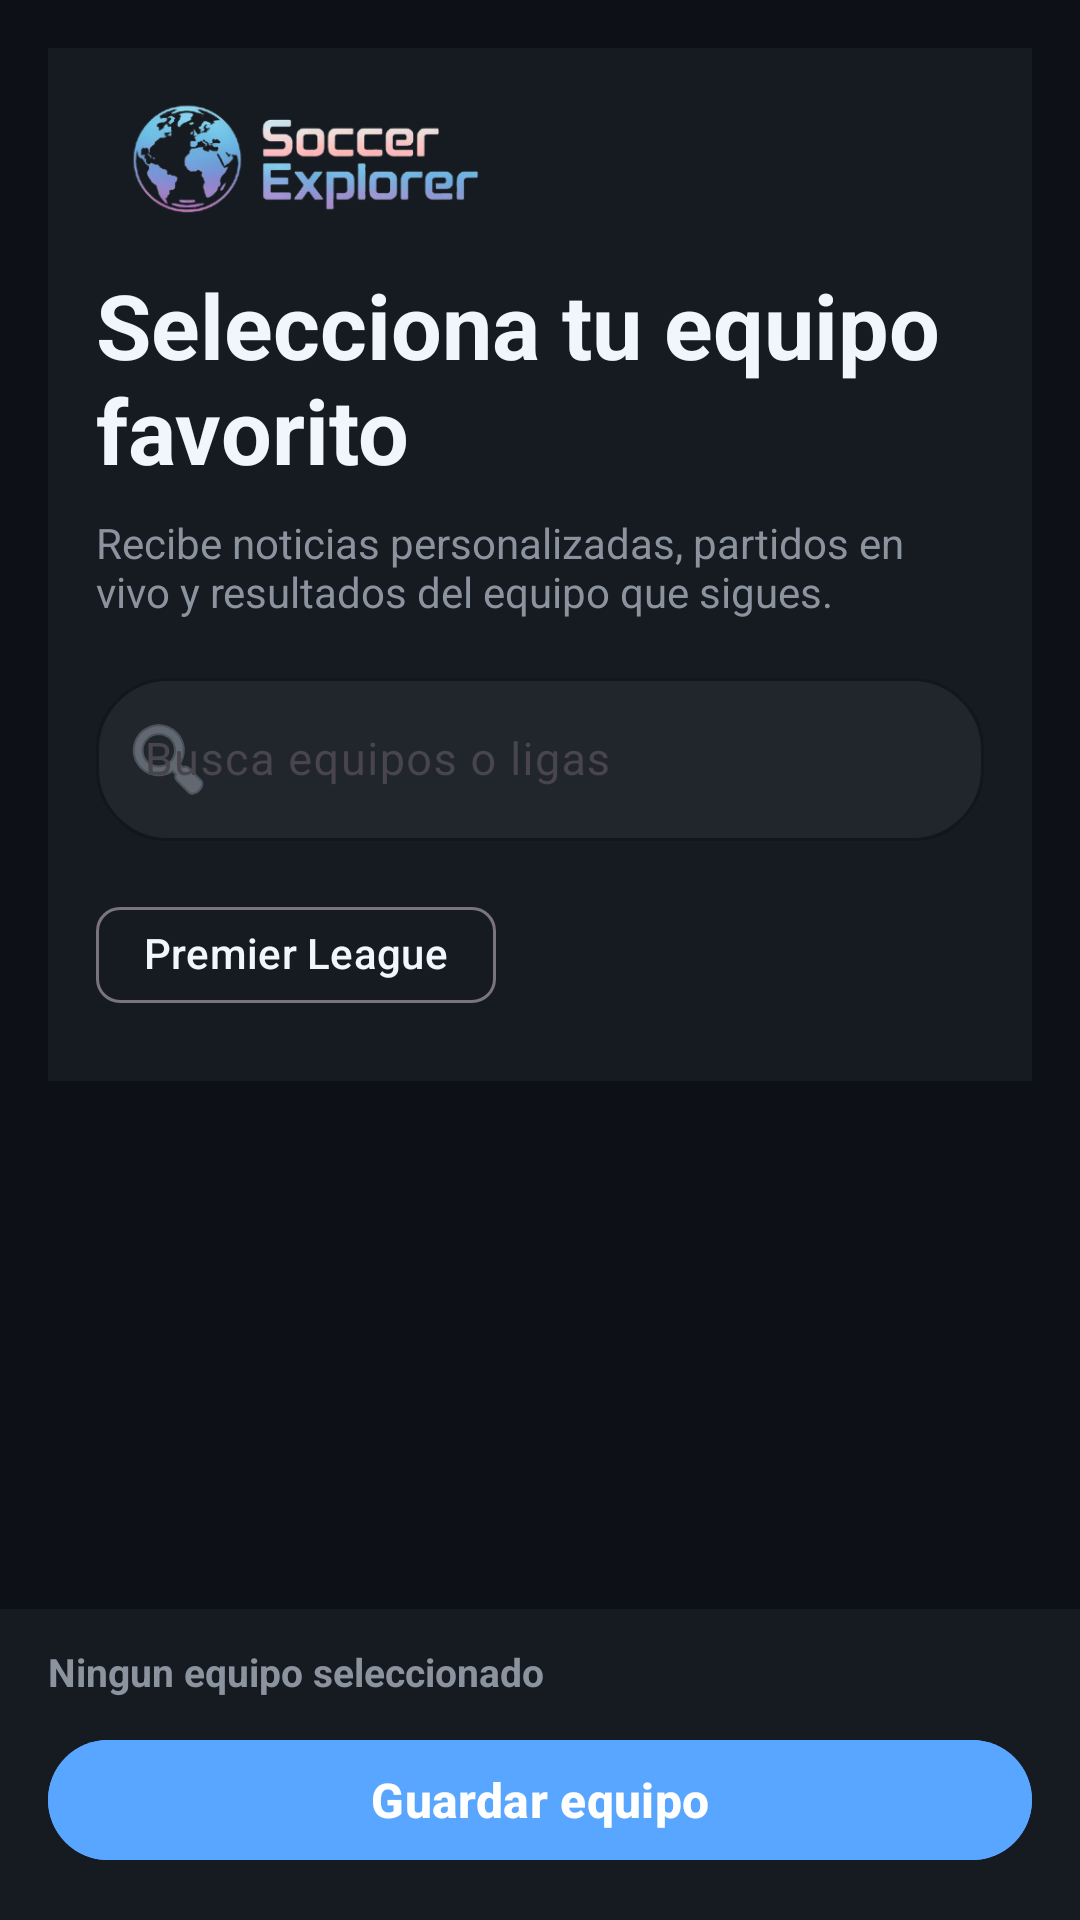

Write the Android layout XML for this screen, with the resource values it uses.
<!-- AndroidManifest.xml: application theme Theme.SoccerExplorer -->
<!-- res/layout/activity_elegir_equipo_fav.xml -->
<?xml version="1.0" encoding="utf-8"?>
<LinearLayout xmlns:android="http://schemas.android.com/apk/res/android"
    xmlns:app="http://schemas.android.com/apk/res-auto"
    xmlns:tools="http://schemas.android.com/tools"
    android:layout_width="match_parent"
    android:layout_height="match_parent"
    android:background="@color/background_primary"
    android:fitsSystemWindows="true"
    android:orientation="vertical"
    tools:context=".ElegirEquipoFavActivity">

    <LinearLayout
        android:layout_width="match_parent"
        android:layout_height="wrap_content"
        android:layout_margin="16dp"
        android:background="@color/background_secondary"
        android:orientation="vertical"
        android:padding="16dp">

        <LinearLayout
            android:layout_width="match_parent"
            android:layout_height="wrap_content"
            android:gravity="center_vertical"
            android:orientation="horizontal">

            <ImageView
                android:layout_width="140dp"
                android:layout_height="40dp"
                android:adjustViewBounds="true"
                android:contentDescription="@string/app_name"
                android:scaleType="fitCenter"
                android:src="@drawable/logo" />
        </LinearLayout>

        <TextView
            android:layout_width="match_parent"
            android:layout_height="wrap_content"
            android:layout_marginTop="16dp"
            android:text="@string/fav_team_title"
            android:textColor="@color/text_primary"
            android:textSize="30sp"
            android:textStyle="bold" />

        <TextView
            android:layout_width="match_parent"
            android:layout_height="wrap_content"
            android:layout_marginTop="8dp"
            android:text="@string/fav_team_subtitle"
            android:textColor="@color/text_secondary"
            android:textSize="14sp" />

        <com.google.android.material.textfield.TextInputLayout
            android:id="@+id/tilBuscarEquipo"
            style="@style/Widget.Material3.TextInputLayout.OutlinedBox"
            android:layout_width="match_parent"
            android:layout_height="wrap_content"
            android:layout_marginTop="14dp"
            android:hint="@string/fav_team_search_hint"
            app:boxBackgroundColor="@color/background_tertiary"
            app:boxCornerRadiusBottomEnd="24dp"
            app:boxCornerRadiusBottomStart="24dp"
            app:boxCornerRadiusTopEnd="24dp"
            app:boxCornerRadiusTopStart="24dp"
            app:boxStrokeColor="@color/primary"
            app:hintTextColor="@color/text_secondary"
            app:startIconDrawable="@android:drawable/ic_menu_search"
            app:startIconTint="@color/text_secondary">

            <com.google.android.material.textfield.TextInputEditText
                android:id="@+id/etBuscarEquipo"
                android:layout_width="match_parent"
                android:layout_height="wrap_content"
                android:imeOptions="actionSearch"
                android:inputType="text"
                android:maxLines="1"
                android:textColor="@color/text_primary"
                android:textColorHint="@color/text_secondary"
                android:textSize="15sp" />
        </com.google.android.material.textfield.TextInputLayout>

        <HorizontalScrollView
            android:layout_width="match_parent"
            android:layout_height="wrap_content"
            android:layout_marginTop="12dp"
            android:overScrollMode="never"
            android:scrollbars="none">

            <com.google.android.material.chip.ChipGroup
                android:id="@+id/grupoChipsLigas"
                android:layout_width="wrap_content"
                android:layout_height="wrap_content"
                android:paddingTop="2dp"
                android:paddingBottom="2dp"
                app:chipSpacingHorizontal="8dp"
                app:singleLine="true"
                app:singleSelection="true"
                tools:ignore="TouchTargetSizeCheck">

                <com.google.android.material.chip.Chip
                    android:layout_width="wrap_content"
                    android:layout_height="wrap_content"
                    android:text="Premier League"
                    tools:visibility="gone" />
            </com.google.android.material.chip.ChipGroup>
        </HorizontalScrollView>
    </LinearLayout>

    <ProgressBar
        android:id="@+id/pbEquipos"
        style="?android:attr/progressBarStyle"
        android:layout_width="wrap_content"
        android:layout_height="wrap_content"
        android:layout_gravity="center_horizontal"
        android:layout_marginTop="8dp"
        android:indeterminateTint="@color/primary"
        android:visibility="gone" />

    <TextView
        android:id="@+id/tvEquiposEmpty"
        android:layout_width="match_parent"
        android:layout_height="wrap_content"
        android:layout_marginStart="16dp"
        android:layout_marginEnd="16dp"
        android:layout_marginTop="10dp"
        android:background="@color/background_secondary"
        android:padding="14dp"
        android:textColor="@color/text_secondary"
        android:textSize="14sp"
        android:visibility="gone"
        tools:text="No hay equipos disponibles en esta liga."
        tools:visibility="visible" />

    <androidx.recyclerview.widget.RecyclerView
        android:id="@+id/rvEquipos"
        android:layout_width="match_parent"
        android:layout_height="0dp"
        android:layout_marginTop="8dp"
        android:layout_weight="1"
        android:clipToPadding="false"
        android:nestedScrollingEnabled="false"
        android:paddingStart="10dp"
        android:paddingEnd="10dp"
        android:paddingBottom="10dp"
        tools:itemCount="8"
        tools:listitem="@layout/item_equipo_fav" />

    <LinearLayout
        android:layout_width="match_parent"
        android:layout_height="wrap_content"
        android:background="@color/background_secondary"
        android:gravity="center_vertical"
        android:orientation="vertical"
        android:paddingStart="16dp"
        android:paddingEnd="16dp"
        android:paddingTop="12dp"
        android:paddingBottom="16dp">

        <TextView
            android:id="@+id/tvResumenSeleccion"
            android:layout_width="match_parent"
            android:layout_height="wrap_content"
            android:layout_marginBottom="10dp"
            android:text="@string/fav_team_selection_none"
            android:textColor="@color/text_secondary"
            android:textSize="13sp"
            android:textStyle="bold" />

        <com.google.android.material.button.MaterialButton
            android:id="@+id/btnGuardarEquipo"
            android:layout_width="match_parent"
            android:layout_height="wrap_content"
            android:backgroundTint="@color/primary"
            android:enabled="false"
            android:text="@string/fav_team_save_button"
            android:textAllCaps="false"
            android:textColor="@color/on_primary"
            android:textSize="16sp"
            android:textStyle="bold"
            app:cornerRadius="26dp" />
    </LinearLayout>

</LinearLayout>
<!-- res/layout/item_equipo_fav.xml (included above) -->
<?xml version="1.0" encoding="utf-8"?>
<FrameLayout xmlns:android="http://schemas.android.com/apk/res/android"
    xmlns:tools="http://schemas.android.com/tools"
    android:id="@+id/itemContainer"
    android:layout_width="match_parent"
    android:layout_height="wrap_content"
    android:layout_margin="6dp"
    android:background="@drawable/bg_tarjeta_equipo"
    android:foreground="?attr/selectableItemBackground"
    android:padding="14dp">

    <LinearLayout
        android:layout_width="match_parent"
        android:layout_height="wrap_content"
        android:gravity="center_horizontal"
        android:orientation="vertical">

        <ImageView
            android:id="@+id/ivSelected"
            android:layout_width="20dp"
            android:layout_height="20dp"
            android:layout_gravity="end"
            android:contentDescription="@string/fav_team_selected_desc"
            android:src="@android:drawable/checkbox_on_background"
            android:tint="@color/primary"
            android:visibility="gone" />

        <FrameLayout
            android:layout_width="76dp"
            android:layout_height="76dp"
            android:layout_marginTop="4dp"
            android:background="@drawable/bg_escudo_circle"
            android:padding="10dp">

            <ProgressBar
                android:id="@+id/pbEscudoCarga"
                style="?android:attr/progressBarStyleSmall"
                android:layout_width="24dp"
                android:layout_height="24dp"
                android:layout_gravity="center"
                android:indeterminateTint="@color/primary"
                android:visibility="visible" />

            <ImageView
                android:id="@+id/ivEscudo"
                android:layout_width="match_parent"
                android:layout_height="match_parent"
                android:contentDescription="@string/fav_team_shield_desc"
                android:visibility="invisible"
                android:scaleType="centerInside"
                tools:src="@mipmap/ic_launcher_round" />
        </FrameLayout>

        <TextView
            android:id="@+id/tvNombreEquipo"
            android:layout_width="match_parent"
            android:layout_height="wrap_content"
            android:layout_marginTop="10dp"
            android:ellipsize="end"
            android:gravity="center"
            android:maxLines="2"
            android:textColor="@color/text_primary"
            android:textSize="14sp"
            android:textStyle="bold"
            tools:text="Manchester City" />

        <TextView
            android:id="@+id/tvLigaEquipo"
            android:layout_width="match_parent"
            android:layout_height="wrap_content"
            android:layout_marginTop="4dp"
            android:ellipsize="end"
            android:gravity="center"
            android:maxLines="1"
            android:textColor="@color/text_secondary"
            android:textSize="12sp"
            tools:text="Premier League" />
    </LinearLayout>

</FrameLayout>
<!-- resources referenced by this layout -->
<resources>
  <color name="background_primary">#0D1117</color>
  <color name="background_secondary">#161B22</color>
  <color name="background_tertiary">#21262D</color>
  <color name="on_primary">#FFFFFF</color>
  <color name="primary">#58A6FF</color>
  <color name="text_primary">#F0F6FC</color>
  <color name="text_secondary">#8B949E</color>
  <!-- drawable bg_escudo_circle (drawable) -->
  <?xml version="1.0" encoding="utf-8"?>
  <shape xmlns:android="http://schemas.android.com/apk/res/android"
      android:shape="oval">
      <solid android:color="#F2F4F8" />
      <stroke
          android:width="1dp"
          android:color="#DCE2EC" />
  </shape>
  <!-- drawable bg_tarjeta_equipo (drawable) -->
  <?xml version="1.0" encoding="utf-8"?>
  <shape xmlns:android="http://schemas.android.com/apk/res/android"
      android:shape="rectangle">
      <solid android:color="@color/background_secondary" />
      <corners android:radius="26dp" />
      <stroke
          android:width="1dp"
          android:color="@color/background_tertiary" />
  </shape>
  <!-- drawable logo: png bitmap (drawable, 48182 bytes) -->
  <!-- mipmap ic_launcher_round: webp bitmap (mipmap-hdpi, 6716 bytes) -->
  <string name="app_name">SoccerExplorer</string>
  <string name="fav_team_save_button">Guardar equipo</string>
  <string name="fav_team_search_hint">Busca equipos o ligas</string>
  <string name="fav_team_selected_desc">Equipo seleccionado</string>
  <string name="fav_team_selection_none">Ningun equipo seleccionado</string>
  <string name="fav_team_shield_desc">Escudo del equipo</string>
  <string name="fav_team_subtitle">Recibe noticias personalizadas, partidos en vivo y resultados del equipo que sigues.</string>
  <string name="fav_team_title">Selecciona tu equipo favorito</string>
  <style name="Theme.SoccerExplorer" parent="Base.Theme.SoccerExplorer" />
  <style name="Base.Theme.SoccerExplorer" parent="Theme.Material3.DayNight.NoActionBar">
          <item name="colorPrimary">@color/primary</item>
          <item name="colorOnPrimary">@color/on_primary</item>
          <item name="colorSecondary">@color/accent_map</item>
          <item name="colorSurface">@color/background_secondary</item>
          <item name="colorOnSurface">@color/text_primary</item>
          <item name="android:colorBackground">@color/background_primary</item>
          <item name="colorOnBackground">@color/text_primary</item>
          <item name="colorError">@color/error</item>
          <item name="android:statusBarColor">@color/background_primary</item>
          <item name="android:navigationBarColor">@color/background_primary</item>
      </style>
  <color name="accent_map">#FF7B72</color>
  <color name="error">#D32F2F</color>
</resources>
